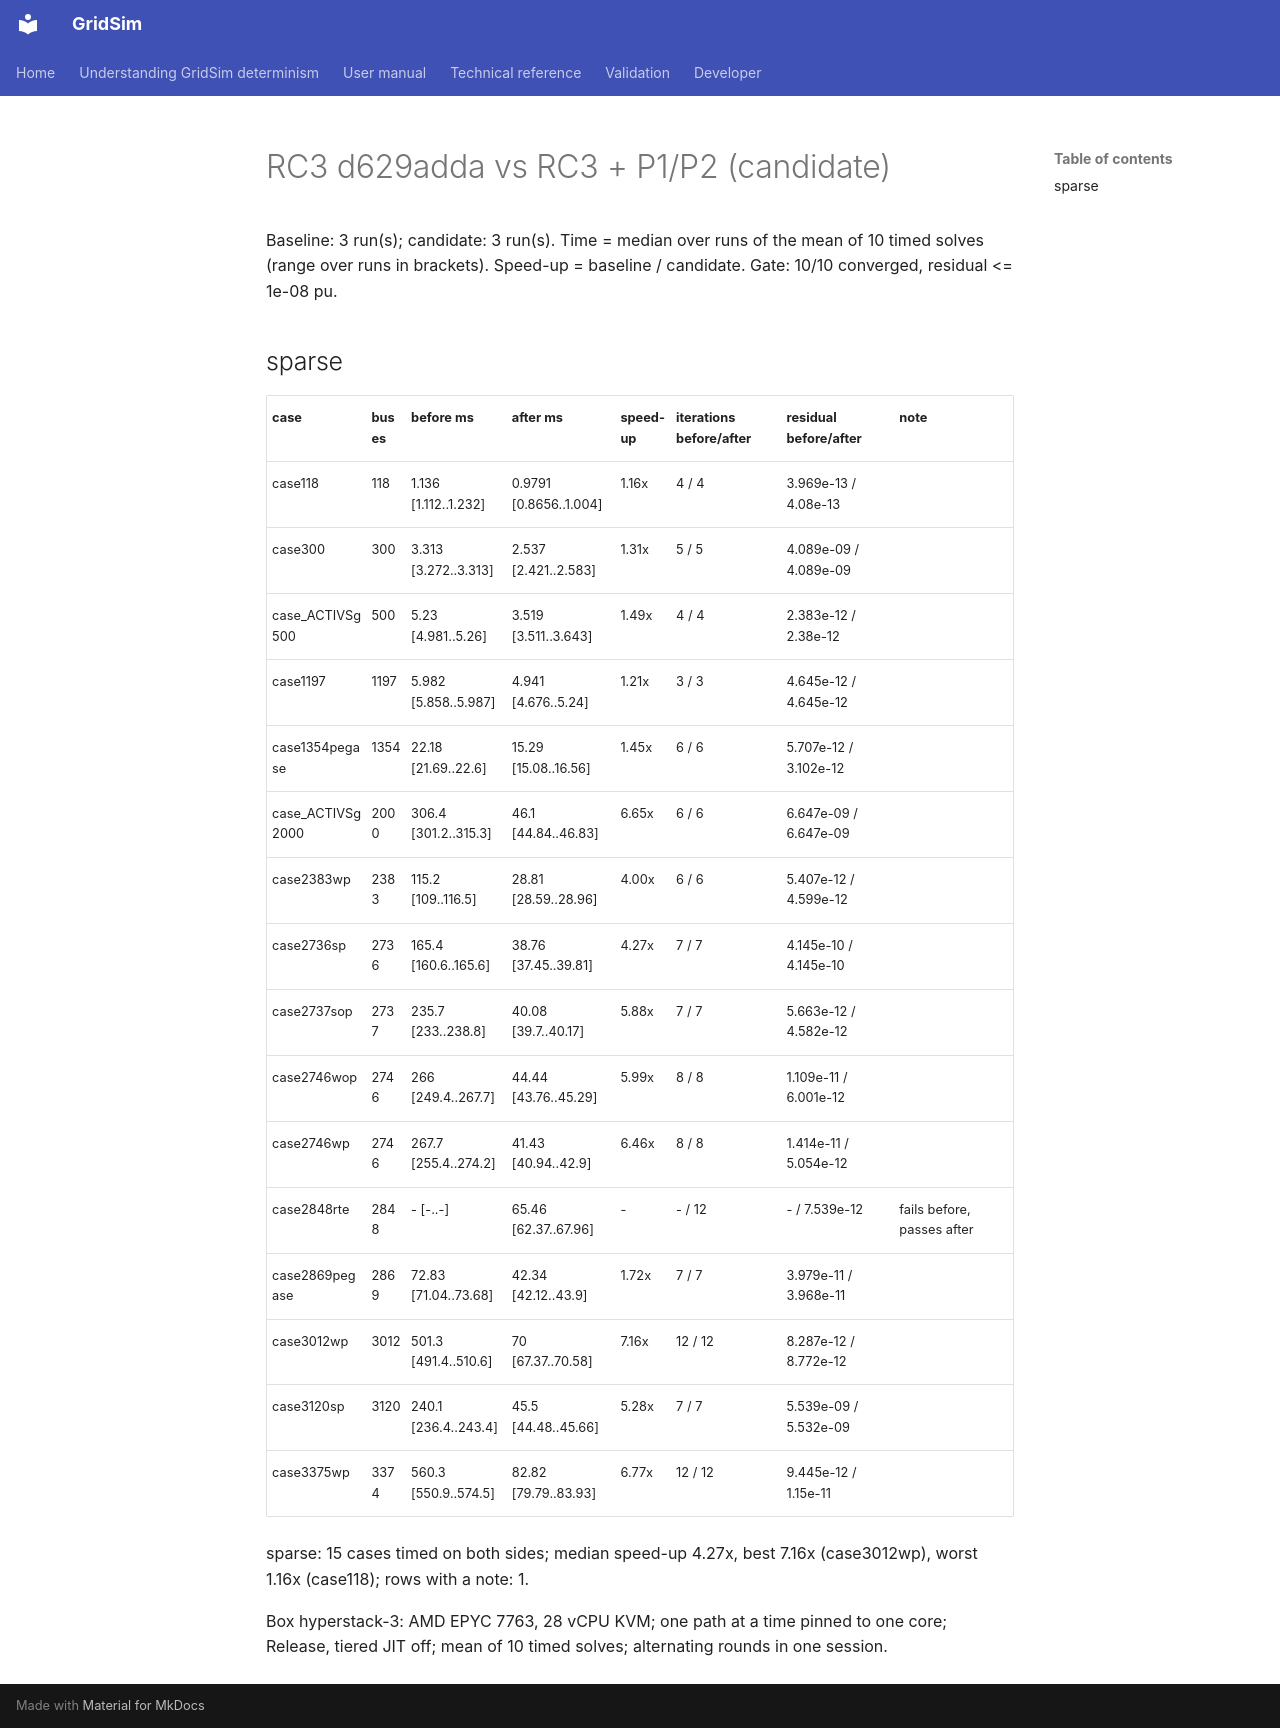

repository: MarkS0485/GridSim · page: developer/benchmarks/history/hyperstack-2026-11/box3-canada-fixes/analysis-focused/before-after/index.html · generator: mkdocs

# RC3 d629adda vs RC3 + P1/P2 (candidate)

Baseline: 3 run(s); candidate: 3 run(s). Time = median over runs of the mean of 10 timed solves (range over runs in brackets). Speed-up = baseline / candidate. Gate: 10/10 converged, residual <= 1e-08 pu.

## sparse

| case | buses | before ms | after ms | speed-up | iterations before/after | residual before/after | note |
|---|---|---|---|---|---|---|---|
| case118 | 118 | 1.136 [1.112..1.232] | 0.9791 [0.8656..1.004] | 1.16x | 4 / 4 | 3.969e-13 / 4.08e-13 |  |
| case300 | 300 | 3.313 [3.272..3.313] | 2.537 [2.421..2.583] | 1.31x | 5 / 5 | 4.089e-09 / 4.089e-09 |  |
| case_ACTIVSg500 | 500 | 5.23 [4.981..5.26] | 3.519 [3.511..3.643] | 1.49x | 4 / 4 | 2.383e-12 / 2.38e-12 |  |
| case1197 | 1197 | 5.982 [5.858..5.987] | 4.941 [4.676..5.24] | 1.21x | 3 / 3 | 4.645e-12 / 4.645e-12 |  |
| case1354pegase | 1354 | 22.18 [21.69..22.6] | 15.29 [15.08..16.56] | 1.45x | 6 / 6 | 5.707e-12 / 3.102e-12 |  |
| case_ACTIVSg2000 | 2000 | 306.4 [301.2..315.3] | 46.1 [44.84..46.83] | 6.65x | 6 / 6 | 6.647e-09 / 6.647e-09 |  |
| case2383wp | 2383 | 115.2 [109..116.5] | 28.81 [28.59..28.96] | 4.00x | 6 / 6 | 5.407e-12 / 4.599e-12 |  |
| case2736sp | 2736 | 165.4 [160.6..165.6] | 38.76 [37.45..39.81] | 4.27x | 7 / 7 | 4.145e-10 / 4.145e-10 |  |
| case2737sop | 2737 | 235.7 [233..238.8] | 40.08 [39.7..40.17] | 5.88x | 7 / 7 | 5.663e-12 / 4.582e-12 |  |
| case2746wop | 2746 | 266 [249.4..267.7] | 44.44 [43.76..45.29] | 5.99x | 8 / 8 | 1.109e-11 / 6.001e-12 |  |
| case2746wp | 2746 | 267.7 [255.4..274.2] | 41.43 [40.94..42.9] | 6.46x | 8 / 8 | 1.414e-11 / 5.054e-12 |  |
| case2848rte | 2848 | - [-..-] | 65.46 [62.37..67.96] | - | - / 12 | - / 7.539e-12 | fails before, passes after |
| case2869pegase | 2869 | 72.83 [71.04..73.68] | 42.34 [42.12..43.9] | 1.72x | 7 / 7 | 3.979e-11 / 3.968e-11 |  |
| case3012wp | 3012 | 501.3 [491.4..510.6] | 70 [67.37..70.58] | 7.16x | 12 / 12 | 8.287e-12 / 8.772e-12 |  |
| case3120sp | 3120 | 240.1 [236.4..243.4] | 45.5 [44.48..45.66] | 5.28x | 7 / 7 | 5.539e-09 / 5.532e-09 |  |
| case3375wp | 3374 | 560.3 [550.9..574.5] | 82.82 [79.79..83.93] | 6.77x | 12 / 12 | 9.445e-12 / 1.15e-11 |  |

sparse: 15 cases timed on both sides; median speed-up 4.27x, best 7.16x (case3012wp), worst 1.16x (case118); rows with a note: 1.


Box hyperstack-3: AMD EPYC 7763, 28 vCPU KVM; one path at a time pinned to one core; Release, tiered JIT off; mean of 10 timed solves; alternating rounds in one session.
